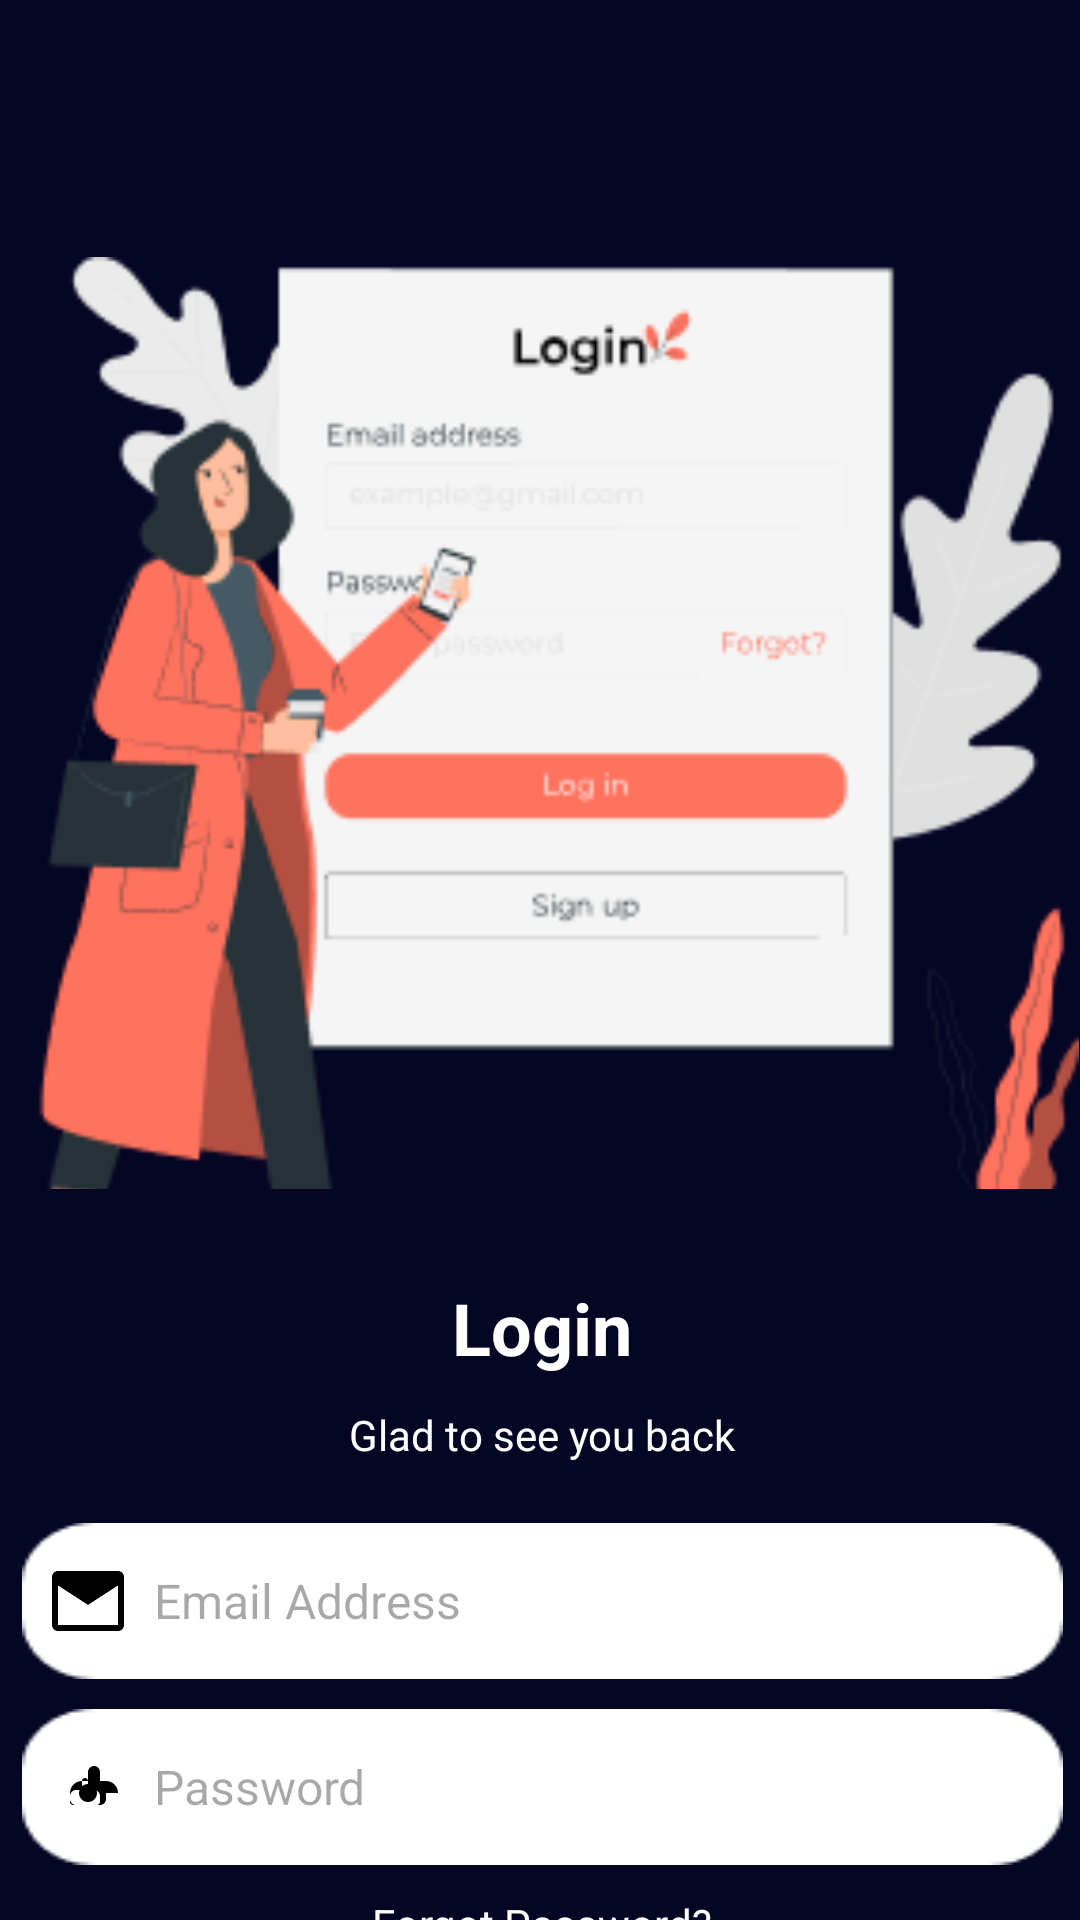

The Android layout XML behind this screen, and the referenced resources:
<!-- AndroidManifest.xml: application theme Theme.Ap3 -->
<!-- res/layout/activity_login.xml -->
<?xml version="1.0" encoding="utf-8"?>
<androidx.constraintlayout.widget.ConstraintLayout xmlns:android="http://schemas.android.com/apk/res/android"
    xmlns:app="http://schemas.android.com/apk/res-auto"
    xmlns:tools="http://schemas.android.com/tools"
    android:layout_width="match_parent"
    android:layout_height="match_parent"
    android:background="@color/login"
    tools:context=".login.Login">

    <ImageView
        android:id="@+id/imageView2"
        android:layout_width="359dp"
        android:layout_height="355dp"
        android:layout_marginTop="68dp"
        android:src="@drawable/bg_login"
        app:layout_constraintEnd_toEndOf="parent"
        app:layout_constraintStart_toStartOf="parent"
        app:layout_constraintTop_toTopOf="parent" />

    <LinearLayout
        android:layout_width="407dp"
        android:layout_height="434dp"
        android:background="@color/login"
        android:gravity="center_horizontal"
        android:orientation="vertical"
        android:padding="30dp"
        app:layout_constraintBottom_toBottomOf="parent"
        app:layout_constraintEnd_toEndOf="parent"
        app:layout_constraintHorizontal_bias="0.49"
        app:layout_constraintStart_toStartOf="parent"
        app:layout_constraintTop_toBottomOf="@id/imageView2"
        app:layout_constraintVertical_bias="0.123">

        <TextView
            android:layout_width="wrap_content"
            android:layout_height="wrap_content"
            android:text="Login"
            android:textColor="@color/white"
            android:textSize="24sp"
            android:textStyle="bold" />

        <TextView
            android:layout_width="wrap_content"
            android:layout_height="wrap_content"
            android:layout_marginTop="10dp"
            android:text="Glad to see you back"
            android:textColor="@color/white" />

        <EditText
            android:id="@+id/edt_email_login"
            android:layout_width="match_parent"
            android:layout_height="wrap_content"
            android:layout_marginTop="20dp"
            android:background="@drawable/tf_input"
            android:drawableLeft="@drawable/ic_email"
            android:drawablePadding="10dp"
            android:hint="Email Address"
            android:inputType="textEmailAddress"
            android:padding="10dp"
            android:textColor="@color/black"
            android:textSize="16sp" />

        <EditText
            android:id="@+id/edt_password_login"
            android:layout_width="match_parent"
            android:layout_height="wrap_content"
            android:layout_marginTop="10dp"
            android:background="@drawable/tf_input"
            android:drawableLeft="@drawable/ic_password"
            android:drawablePadding="10dp"
            android:hint="Password"
            android:inputType="textPassword"
            android:padding="10dp"
            android:textColor="@color/black"
            android:textSize="16sp" />

        <TextView
            android:id="@+id/forgot_password"
            android:layout_width="wrap_content"
            android:layout_height="wrap_content"
            android:layout_marginTop="10dp"
            android:text="Forgot Password?"
            android:textColor="@color/white"
            android:textSize="14sp" />

        <Button
            android:id="@+id/btn_login"
            android:layout_width="285dp"
            android:layout_height="43dp"
            android:layout_marginTop="20dp"
            android:background="@drawable/btn_login"
            android:text="Login"
            android:textColor="@color/white"
            android:textSize="16sp" />

        <TextView
            android:id="@+id/tv_to_register"
            android:layout_width="wrap_content"
            android:layout_height="wrap_content"
            android:layout_marginTop="20dp"
            android:text="Don't have an account? Sign Up"
            android:textColor="@color/white"
            android:textSize="14sp" />

    </LinearLayout>

</androidx.constraintlayout.widget.ConstraintLayout>
<!-- resources referenced by this layout -->
<resources>
  <color name="black">#000000</color>
  <color name="login">#050524</color>
  <color name="white">#FEFFFE</color>
  <!-- drawable bg_login: png bitmap (drawable, 20115 bytes) -->
  <!-- drawable btn_login: png bitmap (drawable, 4362 bytes) -->
  <!-- drawable ic_email (drawable) -->
  <vector xmlns:android="http://schemas.android.com/apk/res/android"
      android:width="24dp"
      android:height="24dp"
      android:viewportWidth="24"
      android:viewportHeight="24">
      <path
          android:fillColor="#FF000000"
          android:pathData="M0,4c0,-1.1 0.9,-2 2,-2l20,0c1.1,0 2,0.9 2,2l0,16c0,1.1 -0.9,2 -2,2l-20,0c-1.1,0 -2,-0.9 -2,-2zM22,4l-10,7L2,4zM22,20l0,-13.2l-10,6.5l-10,-6.5L2,20z"/>
  </vector>
  <!-- drawable ic_password (drawable) -->
  <vector xmlns:android="http://schemas.android.com/apk/res/android"
      android:width="24dp"
      android:height="24dp"
      android:viewportWidth="24"
      android:viewportHeight="24">
      <path
          android:fillColor="#FF000000"
          android:pathData="M12,17c-1.66,0 -3,-1.34 -3,-3s1.34,-3 3,-3 3,1.34 3,3 -1.34,3 -3,3zm6,-3v2c0,1.1 -0.9,2 -2,2H8c-1.1,0 -2,-0.9 -2,-2v-2c0,-2.21 1.79,-4 4,-4h2V7c0,-1.1 0.9,-2 2,-2s2,0.9 2,2v3h2c2.21,0 4,1.79 4,4zm-4,-1h-2v-3c0,-0.55 -0.45,-1 -1,-1s-1,0.45 -1,1v3H8c-1.1,0 -2,0.9 -2,2v2c0,0.55 0.45,1 1,1h8c0.55,0 1,-0.45 1,-1v-2c0,-1.1 -0.9,-2 -2,-2z"/>
  </vector>
  <!-- drawable tf_input: png bitmap (drawable, 874 bytes) -->
  <style name="Theme.Ap3" parent="Base.Theme.Ap3" />
  <style name="Base.Theme.Ap3" parent="Theme.Material3.DayNight.NoActionBar">
          
          
          <item name="android:windowFullscreen">true</item>
          <item name="android:windowContentOverlay">@null</item>
      </style>
</resources>
